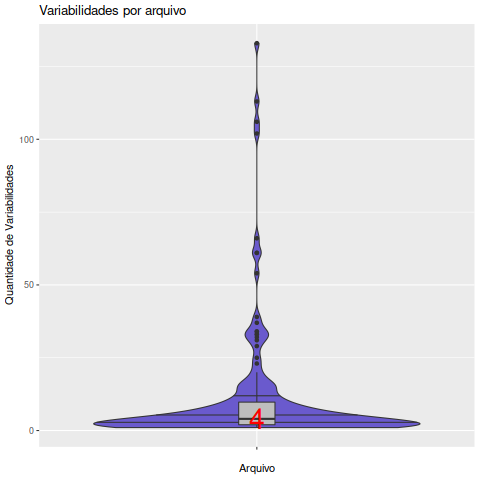

Data behind this chart, as committed beside it:
Arquivo, Variabilidades
alloca.c, 16
ansi2knr.c, 2
array.c, 9
att.getopt.c, 1
awk.tab.c, 16
awk1.c, 6
awk2.c, 7
awk3.c, 3
awk4.c, 2
awk5.c, 3
awk6.c, 2
awk7.c, 6
awk8.c, 1
awk9.c, 2
awkgram.c, 106
awktab.c, 34
bindtextdom.c, 8
builtin.c, 54
cat-compat.c, 5
cint_array.c, 1
command.c, 61
dcgettext.c, 25
dcigettext.c, 33
dcngettext.c, 2
debug.c, 9
dfa.c, 37
dgettext.c, 3
dispatcher.c, 1
dngettext.c, 2
dup2.c, 1
errno.c, 1
eval.c, 33
explodename.c, 4
ext.c, 3
field.c, 3
filefuncs.c, 32
filefuncs2.c, 8
finddomain.c, 7
floatcomp.c, 6
fnmatch.c, 15
fork.c, 1
gawkapi.c, 3
gawkfts.c, 23
gawkmisc.c, 12
getaddrinfo.c, 4
getid.c, 9
getopt.c, 39
getopt1.c, 19
gettext.c, 2
gnu.getopt.c, 3
grcat.c, 5
handler-macos.c, 7
handler-unix.c, 29
handler-win32.c, 1
hard-locale.c, 4
inplace.c, 3
int_array.c, 2
intdiv.c, 4
intl-compat.c, 2
io.c, 133
... 90 more rows
